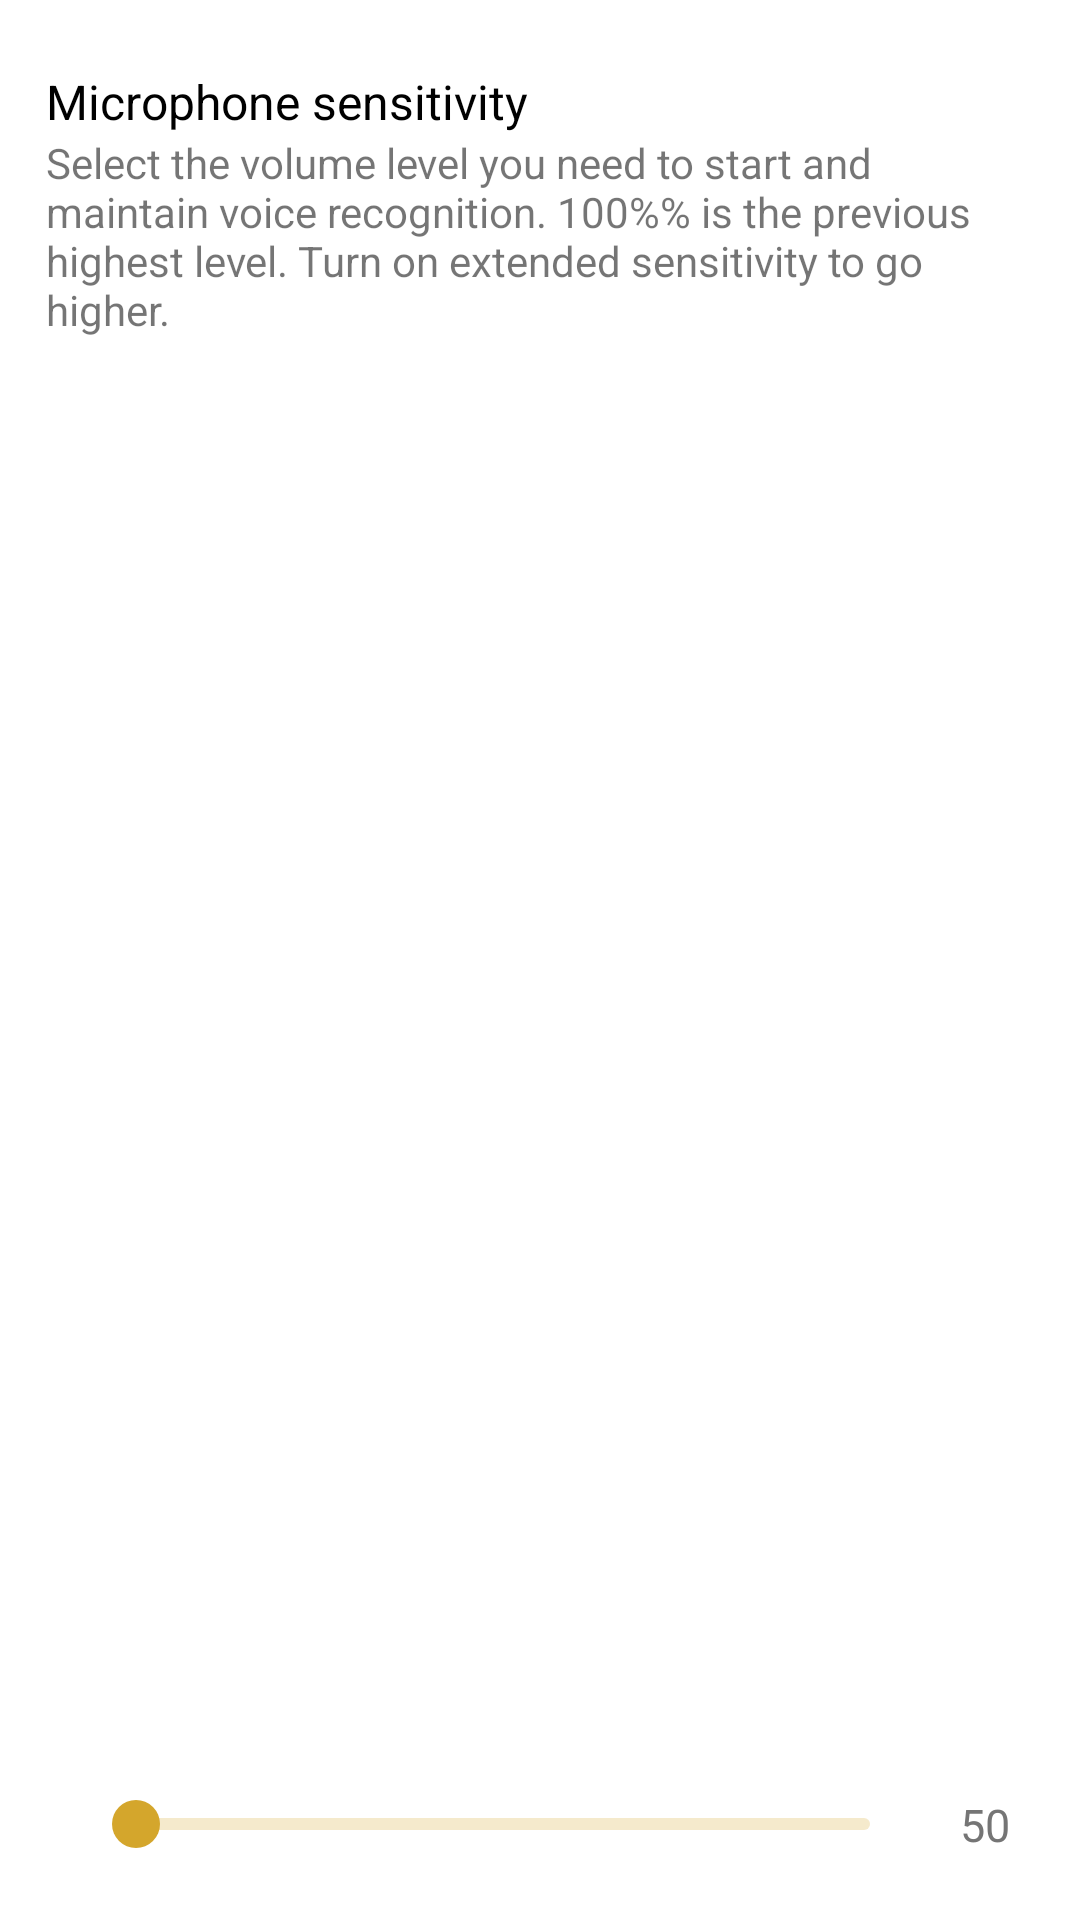

Android layout source for this screen:
<!-- AndroidManifest.xml: application theme Theme.Speech -->
<!-- res/layout/preference_seekbar.xml -->
<?xml version="1.0" encoding="utf-8"?>
<androidx.constraintlayout.widget.ConstraintLayout xmlns:android="http://schemas.android.com/apk/res/android"
    xmlns:app="http://schemas.android.com/apk/res-auto"
    android:layout_width="match_parent"
    android:layout_height="wrap_content"
    xmlns:tool="http://schemas.android.com/tools">

    <androidx.constraintlayout.widget.Guideline
        android:id="@+id/guideline10"
        android:layout_width="wrap_content"
        android:layout_height="wrap_content"
        android:orientation="vertical"
        app:layout_constraintGuide_percent="0.02" />

    <androidx.constraintlayout.widget.Guideline
        android:id="@+id/guideline11"
        android:layout_width="wrap_content"
        android:layout_height="wrap_content"
        android:orientation="vertical"
        app:layout_constraintGuide_percent="0.98" />

    <TextView
        android:id="@+id/title"
        android:layout_width="wrap_content"
        android:layout_height="wrap_content"
        android:layout_marginStart="8dp"
        android:layout_marginTop="16dp"
        android:layout_marginBottom="8dp"
        android:text="@string/preference_title_mic_sensitivity"
        android:textColor="@android:color/black"
        android:textSize="16sp"
        android:labelFor="@id/buttonRestore"
        app:layout_constraintBottom_toBottomOf="parent"
        app:layout_constraintEnd_toStartOf="@+id/guideline11"
        app:layout_constraintHorizontal_bias="0"
        app:layout_constraintStart_toStartOf="@+id/guideline10"
        app:layout_constraintTop_toTopOf="parent"
        app:layout_constraintVertical_bias="0.012" />

    <TextView
        android:id="@+id/summary"
        android:layout_width="0dp"
        android:layout_height="wrap_content"
        android:layout_marginStart="8dp"
        android:layout_marginEnd="8dp"
        android:layout_marginBottom="8dp"
        android:text="@string/preference_description_mic_sensitivity"
        android:textSize="14sp"
        app:layout_constraintBottom_toBottomOf="parent"
        app:layout_constraintEnd_toStartOf="@+id/guideline11"
        app:layout_constraintHorizontal_bias="0"
        app:layout_constraintStart_toStartOf="@+id/guideline10"
        app:layout_constraintTop_toBottomOf="@+id/title"
        app:layout_constraintVertical_bias="0" />

    <androidx.appcompat.widget.AppCompatImageButton
        android:id="@+id/buttonRestore"
        android:layout_width="wrap_content"
        android:layout_height="wrap_content"
        android:layout_marginTop="8dp"
        android:layout_marginEnd="8dp"
        android:layout_marginBottom="8dp"
        android:backgroundTint="@android:color/transparent"
        android:scaleType="fitXY"
        android:tint="@color/very_dark_gray"
        android:paddingTop="12dp"
        android:paddingBottom="12dp"
        android:paddingStart="8dp"
        android:paddingEnd="14dp"
        android:contentDescription="@string/reset"
        app:layout_constraintBottom_toBottomOf="@+id/seekBar"
        app:layout_constraintEnd_toEndOf="parent"
        app:layout_constraintHorizontal_bias="0"
        app:layout_constraintStart_toStartOf="@+id/guideline10"
        app:layout_constraintTop_toTopOf="@+id/seekBar"
        app:srcCompat="@drawable/reset_icon" />

    <com.google.android.material.slider.Slider
        android:id="@+id/seekBar"
        android:layout_width="0dp"
        android:layout_height="wrap_content"
        android:layout_marginTop="16dp"
        android:layout_marginEnd="16dp"
        android:layout_marginBottom="8dp"
        android:max="100"
        android:progress="0"
        app:layout_constraintBottom_toBottomOf="parent"
        app:layout_constraintEnd_toStartOf="@+id/textViewValue"
        app:layout_constraintStart_toEndOf="@+id/buttonRestore"
        app:layout_constraintTop_toBottomOf="@+id/summary"
        app:layout_constraintVertical_bias="1"
        app:thumbColor="?attr/xtColorPrimary"
        app:thumbElevation="0dp"
        app:thumbRadius="8dp"
        app:tickVisible="false"
        app:trackHeight="4dp"
        tool:value="0.5" />

    <TextView
        android:id="@+id/textViewValue"
        android:layout_width="wrap_content"
        android:layout_height="wrap_content"
        android:layout_marginStart="8dp"
        android:layout_marginTop="8dp"
        android:layout_marginEnd="16dp"
        android:layout_marginBottom="8dp"
        android:text="50"
        android:textColor="@color/very_dark_gray"
        android:textSize="15dp"
        app:layout_constraintBottom_toBottomOf="@+id/seekBar"
        app:layout_constraintEnd_toStartOf="@+id/guideline11"
        app:layout_constraintHorizontal_bias="1"
        app:layout_constraintStart_toStartOf="parent"
        app:layout_constraintTop_toTopOf="@+id/seekBar" />
</androidx.constraintlayout.widget.ConstraintLayout>
<!-- resources referenced by this layout -->
<resources>
  <color name="very_dark_gray">#757575</color>
  <string name="preference_description_mic_sensitivity">Select the volume level you need to start and maintain voice recognition. 100%% is the previous highest level. Turn on extended sensitivity to go higher.</string>
  <string name="preference_title_mic_sensitivity">Microphone sensitivity</string>
  <string name="reset">Reset</string>
  <style name="Theme.Speech" parent="Theme.Speech.Base">
          
          <item name="colorOnSecondary">@color/golden_on_primary</item>
      </style>
  <style name="Theme.Speech.Base" parent="Theme.MaterialComponents.Light.NoActionBar">
          <item name="color">@color/golden_primary</item>
          <item name="colorPrimary">@color/golden_primary</item>
          <item name="colorPrimaryDark">@color/golden_primary_dark</item>
          <item name="colorPrimaryVariant">@color/golden_primary_dark</item>
          <item name="colorAccent">@color/golden_accent</item>
          <item name="colorSecondary">@color/golden_accent</item>
          <item name="colorSecondaryVariant">@color/golden_accent</item>
          <item name="colorOnPrimary">@color/golden_on_primary</item>
          <item name="colorSurface">@color/golden_surface</item>
          <item name="xtColorPrimary">@color/golden_primary</item>
          <item name="xtColorPrimaryDark">@color/golden_primary_dark</item>
          <item name="xtColorPrimaryVeryDark">@color/golden_primary_very_dark</item>
          <item name="xtColorPrimaryLite">@color/golden_primary_lite</item>
          <item name="xtColorPrimaryVeryLite">@color/golden_primary_very_lite</item>
          <item name="xtColorAccent">@color/autumn_gold_icon</item>
          <item name="xtColorSecondaryVeryLite">@color/golden_secondary_very_lite</item>
          <item name="xtColorOnPrimary">@color/golden_on_primary</item>
          <item name="xtColorIcon">@color/autumn_gold_icon</item>
          <item name="xtColorAction">@color/autumn_gold_bright</item>
          <item name="android:windowDrawsSystemBarBackgrounds">true</item>
          <item name="android:statusBarColor">@android:color/transparent</item>
          <item name="android:windowLightStatusBar">true</item>
          <item name="android:windowLightNavigationBar">true</item>
          <item name="cardViewStyle">@style/CardView</item>
          <item name="preferenceTheme">@style/PreferenceThemeOverlay.v14.Material</item>
      </style>
  <color name="golden_on_primary">@color/autumn_on_gold</color>
  <color name="golden_primary">@color/autumn_gold_primary</color>
  <color name="golden_primary_dark">@color/autumn_gold_icon</color>
  <color name="golden_accent">@color/autumn_gold_primary</color>
  <color name="golden_surface">@color/autumn_surface</color>
  <color name="golden_primary_very_dark">@color/autumn_gold_icon</color>
  <color name="golden_primary_lite">@color/autumn_gold_icon</color>
  <color name="golden_primary_very_lite">@color/autumn_ivory</color>
  <color name="autumn_gold_icon">#A07B14</color>
  <color name="golden_secondary_very_lite">@color/autumn_champagne</color>
  <color name="autumn_gold_bright">#E8C84A</color>
  <color name="autumn_on_gold">#3B2C07</color>
  <color name="autumn_gold_primary">#D4A62C</color>
  <color name="autumn_surface">#FFFCF5</color>
  <color name="autumn_ivory">#FBF6EA</color>
  <color name="autumn_champagne">#F4E7C4</color>
</resources>
